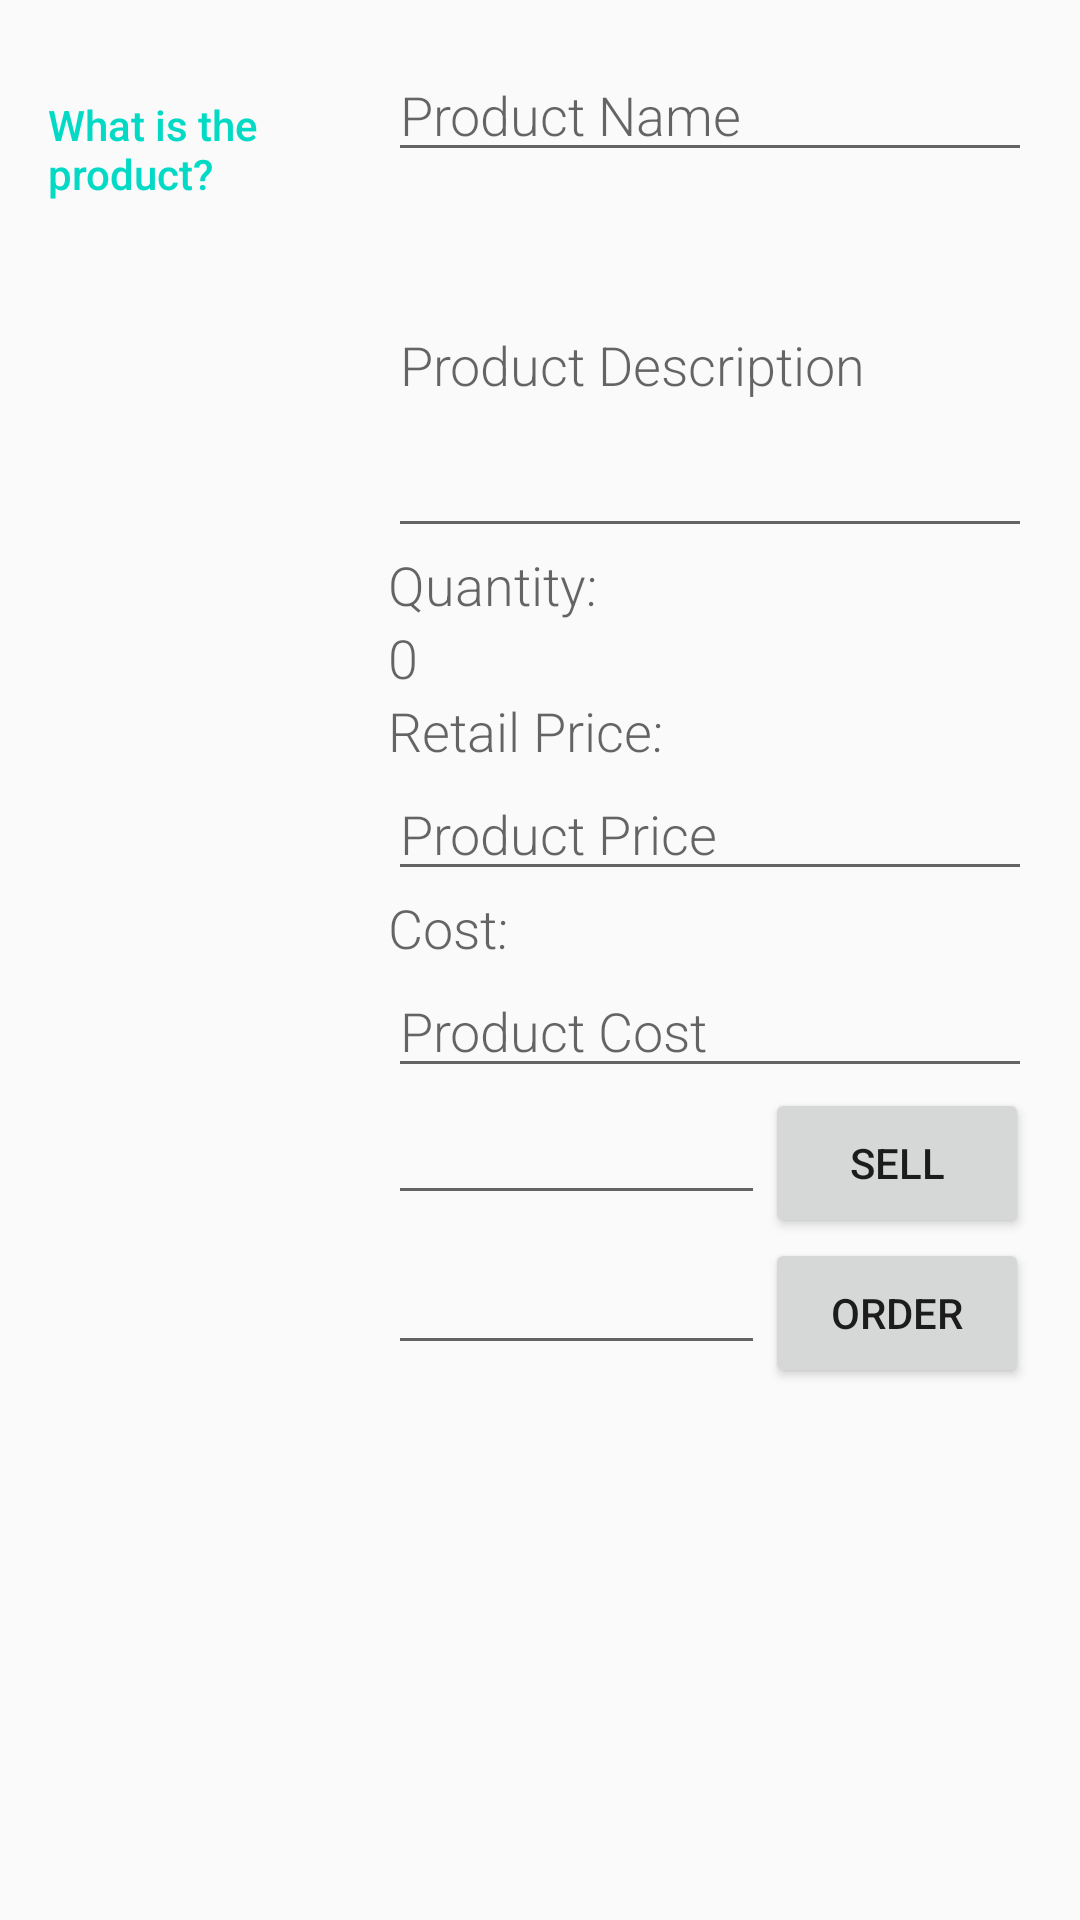

Layout XML and referenced resources for this Android screen:
<!-- AndroidManifest.xml: application theme AppTheme -->
<!-- res/layout/product_editor.xml -->
<?xml version="1.0" encoding="utf-8"?>
<LinearLayout
    xmlns:android="http://schemas.android.com/apk/res/android"
    xmlns:tools="http://schemas.android.com/tools"
    android:layout_width="match_parent"
    android:layout_height="match_parent"
    android:orientation="vertical"
    android:padding="@dimen/activity_margin"
    tools:context=".EditorActivity">

    <LinearLayout
        android:layout_width="match_parent"
        android:layout_height="wrap_content"
        android:orientation="horizontal">

        <TextView
            android:text="@string/product_overview"
            style="@style/CategoryStyle" />

        <LinearLayout
            android:layout_height="wrap_content"
            android:layout_width="0dp"
            android:layout_weight="2"
            android:paddingLeft="4dp"
            android:orientation="vertical">

            <EditText
            android:id="@+id/edit_product_name"
            android:hint="@string/product_name"
            android:inputType="textCapWords"
            style="@style/EditorFieldStyle" />

            <EditText
                android:id="@+id/edit_product_desc"
                android:hint="@string/product_desc"
                android:lines="5"
                style="@style/EditorFieldStyle" />
            <TextView
                android:id="@+id/qtyTVLabel"
                android:layout_width="wrap_content"
                android:layout_height="wrap_content"
                style="@style/EditorFieldStyle"
                android:text="Quantity:"/>
            <TextView
                android:id="@+id/qtyTV"
                android:layout_width="wrap_content"
                android:layout_height="wrap_content"
                style="@style/EditorFieldStyle"
                android:text="0"/>
            
            <TextView
                android:id="@+id/priceTVLabel"
                android:layout_width="wrap_content"
                android:layout_height="wrap_content"
                style="@style/EditorFieldStyle"
                android:text="Retail Price:"/>
            <EditText
                android:id="@+id/edit_retailPrice"
                android:hint="@string/product_price"
                android:inputType="numberDecimal"
                style="@style/EditorFieldStyle" />
            <TextView
                android:id="@+id/costTVLabel"
                android:layout_width="wrap_content"
                android:layout_height="wrap_content"
                style="@style/EditorFieldStyle"
                android:text="Cost:"/>
            <EditText
                android:id="@+id/edit_product_cost"
                android:hint="@string/product_cost"
                android:inputType="numberDecimal"
                style="@style/EditorFieldStyle" />
            <LinearLayout
                android:layout_width="match_parent"
                android:layout_height="wrap_content"
                android:orientation="horizontal"
                android:weightSum="1">
                
                <EditText
                    android:gravity="right"
                    android:layout_alignParentLeft="true"
                    android:layout_width="wrap_content"
                    android:layout_height="wrap_content"
                    android:id="@+id/qtyToSellDetailTV"
                    android:numeric="integer"
                    android:paddingRight="40dp"
                    android:layout_weight="0.99" />
                <Button
                    android:layout_width="wrap_content"
                    android:text="Sell"
                    android:textAlignment="center"
                    android:layout_alignParentRight="true"
                    android:layout_height="50dp"
                    android:onClick="sellBtnPress"/>
            </LinearLayout>
            <LinearLayout
                android:layout_width="match_parent"
                android:layout_height="wrap_content"
                android:orientation="horizontal"
                android:weightSum="1">
                <EditText
                    android:gravity="right"
                    android:layout_alignParentLeft="true"
                    android:layout_width="wrap_content"
                    android:layout_height="wrap_content"
                    android:id="@+id/qtyToOrderDetailTV"
                    android:numeric="integer"
                    android:paddingRight="40dp"
                    android:layout_weight="0.99" />
                <Button
                    android:layout_width="wrap_content"
                    android:text="Order"
                    android:textAlignment="center"
                    android:layout_alignParentRight="true"
                    android:layout_height="50dp"
                    android:onClick="orderBtnPress"/>
            </LinearLayout>
            </LinearLayout>

        </LinearLayout>
    </LinearLayout>
<!-- resources referenced by this layout -->
<resources>
  <dimen name="activity_margin">16dp</dimen>
  <string name="product_cost">Product Cost</string>
  <string name="product_desc">Product Description</string>
  <string name="product_name">Product Name</string>
  <string name="product_overview">What is the product?</string>
  <string name="product_price">Product Price</string>
  <style name="CategoryStyle">
          <item name="android:layout_height">wrap_content</item>
          <item name="android:layout_width">0dp</item>
          <item name="android:layout_weight">1</item>
          <item name="android:paddingTop">16dp</item>
          <item name="android:textColor">@color/colorAccent</item>
          <item name="android:fontFamily">sans-serif-medium</item>
          <item name="android:textAppearance">?android:textAppearanceSmall</item>
      </style>
  <style name="EditorFieldStyle">
          <item name="android:layout_height">wrap_content</item>
          <item name="android:layout_width">match_parent</item>
          <item name="android:fontFamily">sans-serif-light</item>
          <item name="android:textAppearance">?android:textAppearanceMedium</item>
      </style>
  <style name="AppTheme" parent="Theme.AppCompat.Light.DarkActionBar">
          
          <item name="colorPrimary">@color/colorPrimary</item>
          <item name="colorPrimaryDark">@color/colorPrimaryDark</item>
          <item name="colorAccent">@color/colorAccent</item>
      </style>
  <!-- not gathered from this repository: default colours our renderer supplied (Android Studio template values) -->
  <color name="colorPrimary">#FF6200EE</color>
  <color name="colorPrimaryDark">#FF3700B3</color>
  <color name="colorAccent">#FF03DAC5</color>
</resources>
